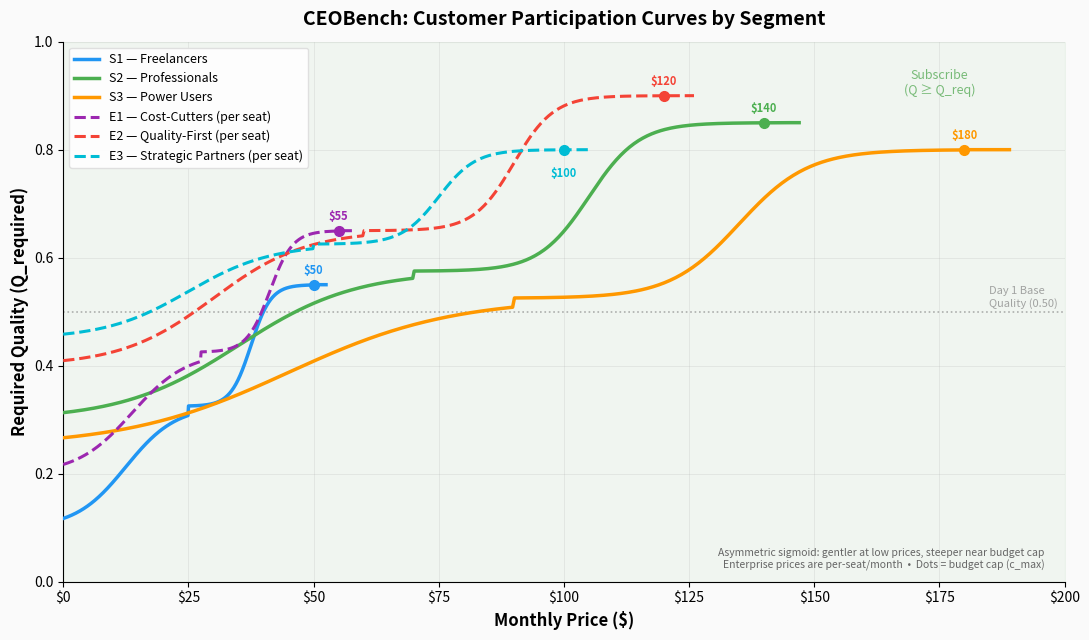

Recreate this plot in Python. (Note: this script raises an exception after producing the figure.)
"""Plot customer participation curves for CEOBench Notion doc.

Shows the required quality Q_required(price) for different customer groups,
using the asymmetric sigmoid model from the simulation.
"""
import numpy as np
import matplotlib
matplotlib.use('Agg')
import matplotlib.pyplot as plt
from matplotlib.ticker import FuncFormatter

# --- Asymmetric sigmoid participation curve (from simulation.py) ---
def sigmoid(x):
    x = np.clip(x, -500, 500)
    return 1.0 / (1.0 + np.exp(-x))

def q_required(cost, steepness_left, steepness_right, c_max, q_max, q_min):
    """Compute required quality at a given price using asymmetric sigmoid."""
    result = np.where(cost > c_max, q_max, 0.0)
    norm = cost / c_max
    q_range = q_max - q_min

    # Left half (price < c_max/2)
    left_input = steepness_left * (norm - 0.25) * 10
    left_val = q_min + (q_range / 2.0) * sigmoid(left_input)

    # Right half (price >= c_max/2)
    right_input = steepness_right * (norm - 0.75) * 10
    right_val = q_min + (q_range / 2.0) + (q_range / 2.0) * sigmoid(right_input)

    curve = np.where(norm < 0.5, left_val, right_val)
    return np.where(cost > c_max, q_max, curve)

# --- Customer group parameters (from config.py) ---
# Using mean steepness values: left ~ exponential(1)+0.2 ≈ 1.2, right ~ exponential(2)+0.8 ≈ 2.8
# But we use representative values that show the distinct shapes
groups = {
    'S1 — Freelancers': {
        'q_min': 0.10, 'q_max': 0.55, 'c_max': 50.0,
        'steepness_left': 1.0, 'steepness_right': 2.5,
        'color': '#2196F3', 'ls': '-', 'lw': 2.5,
    },
    'S2 — Professionals': {
        'q_min': 0.30, 'q_max': 0.85, 'c_max': 140.0,
        'steepness_left': 1.2, 'steepness_right': 2.8,
        'color': '#4CAF50', 'ls': '-', 'lw': 2.5,
    },
    'S3 — Power Users': {
        'q_min': 0.25, 'q_max': 0.80, 'c_max': 180.0,
        'steepness_left': 1.1, 'steepness_right': 2.6,
        'color': '#FF9800', 'ls': '-', 'lw': 2.5,
    },
    'E1 — Cost-Cutters': {
        'q_min': 0.20, 'q_max': 0.65, 'c_max': 55.0,
        'steepness_left': 1.0, 'steepness_right': 2.4,
        'color': '#9C27B0', 'ls': '--', 'lw': 2.2,
    },
    'E2 — Quality-First': {
        'q_min': 0.40, 'q_max': 0.90, 'c_max': 120.0,
        'steepness_left': 1.3, 'steepness_right': 3.0,
        'color': '#F44336', 'ls': '--', 'lw': 2.2,
    },
    'E3 — Strategic Partners': {
        'q_min': 0.45, 'q_max': 0.80, 'c_max': 100.0,
        'steepness_left': 1.2, 'steepness_right': 2.7,
        'color': '#00BCD4', 'ls': '--', 'lw': 2.2,
    },
}

# --- Plot ---
fig, ax = plt.subplots(figsize=(11, 6.5))
fig.patch.set_facecolor('#FAFAFA')
ax.set_facecolor('#FAFAFA')

for name, g in groups.items():
    prices = np.linspace(0, g['c_max'] * 1.05, 500)
    q_req = q_required(prices, g['steepness_left'], g['steepness_right'],
                       g['c_max'], g['q_max'], g['q_min'])
    is_enterprise = name.startswith('E')
    label_suffix = ' (per seat)' if is_enterprise else ''
    ax.plot(prices, q_req, color=g['color'], ls=g['ls'], lw=g['lw'],
            label=f"{name}{label_suffix}", zorder=3)

    # Mark c_max with a dot
    ax.plot(g['c_max'], g['q_max'], 'o', color=g['color'], markersize=7, zorder=4)

    # Annotate c_max
    offset_y = 0.02
    if 'E3' in name:
        offset_y = -0.05
    ax.annotate(f"${g['c_max']:.0f}", (g['c_max'], g['q_max'] + offset_y),
                fontsize=8, color=g['color'], ha='center', fontweight='bold')

# Shade the "subscribe" region
ax.fill_between([0, 200], [1.0, 1.0], alpha=0.04, color='green', zorder=1)
ax.text(175, 0.95, 'Subscribe\n(Q ≥ Q_req)', fontsize=9, color='green', alpha=0.5,
        ha='center', va='top', style='italic')

# Reference quality line (Day 1 base quality = 0.50)
ax.axhline(y=0.50, color='gray', ls=':', lw=1.2, alpha=0.6, zorder=2)
ax.text(185, 0.505, 'Day 1 Base\nQuality (0.50)', fontsize=8, color='gray',
        ha='left', va='bottom', alpha=0.7)

# Formatting
ax.set_xlabel('Monthly Price ($)', fontsize=12, fontweight='bold')
ax.set_ylabel('Required Quality (Q_required)', fontsize=12, fontweight='bold')
ax.set_title('CEOBench: Customer Participation Curves by Segment',
             fontsize=14, fontweight='bold', pad=12)
ax.set_xlim(0, 200)
ax.set_ylim(0, 1.0)
ax.xaxis.set_major_formatter(FuncFormatter(lambda x, _: f'${x:.0f}'))
ax.legend(loc='upper left', fontsize=9, framealpha=0.9, edgecolor='#DDD')
ax.grid(True, alpha=0.3, ls='-', lw=0.5)
ax.spines['top'].set_visible(False)
ax.spines['right'].set_visible(False)

# Add annotation about the asymmetric sigmoid
ax.text(0.98, 0.02,
        'Asymmetric sigmoid: gentler at low prices, steeper near budget cap\n'
        'Enterprise prices are per-seat/month  •  Dots = budget cap (c_max)',
        transform=ax.transAxes, fontsize=7.5, ha='right', va='bottom',
        color='#666', style='italic')

plt.tight_layout()
out_path = '/scratch/gpfs/ZHUANGL/hc5019/claude_code_workspace/claude-code-minion/projects/saas-bench/participation_curves.png'
fig.savefig(out_path, dpi=180, bbox_inches='tight', facecolor='#FAFAFA')
print(f"Saved to {out_path}")
